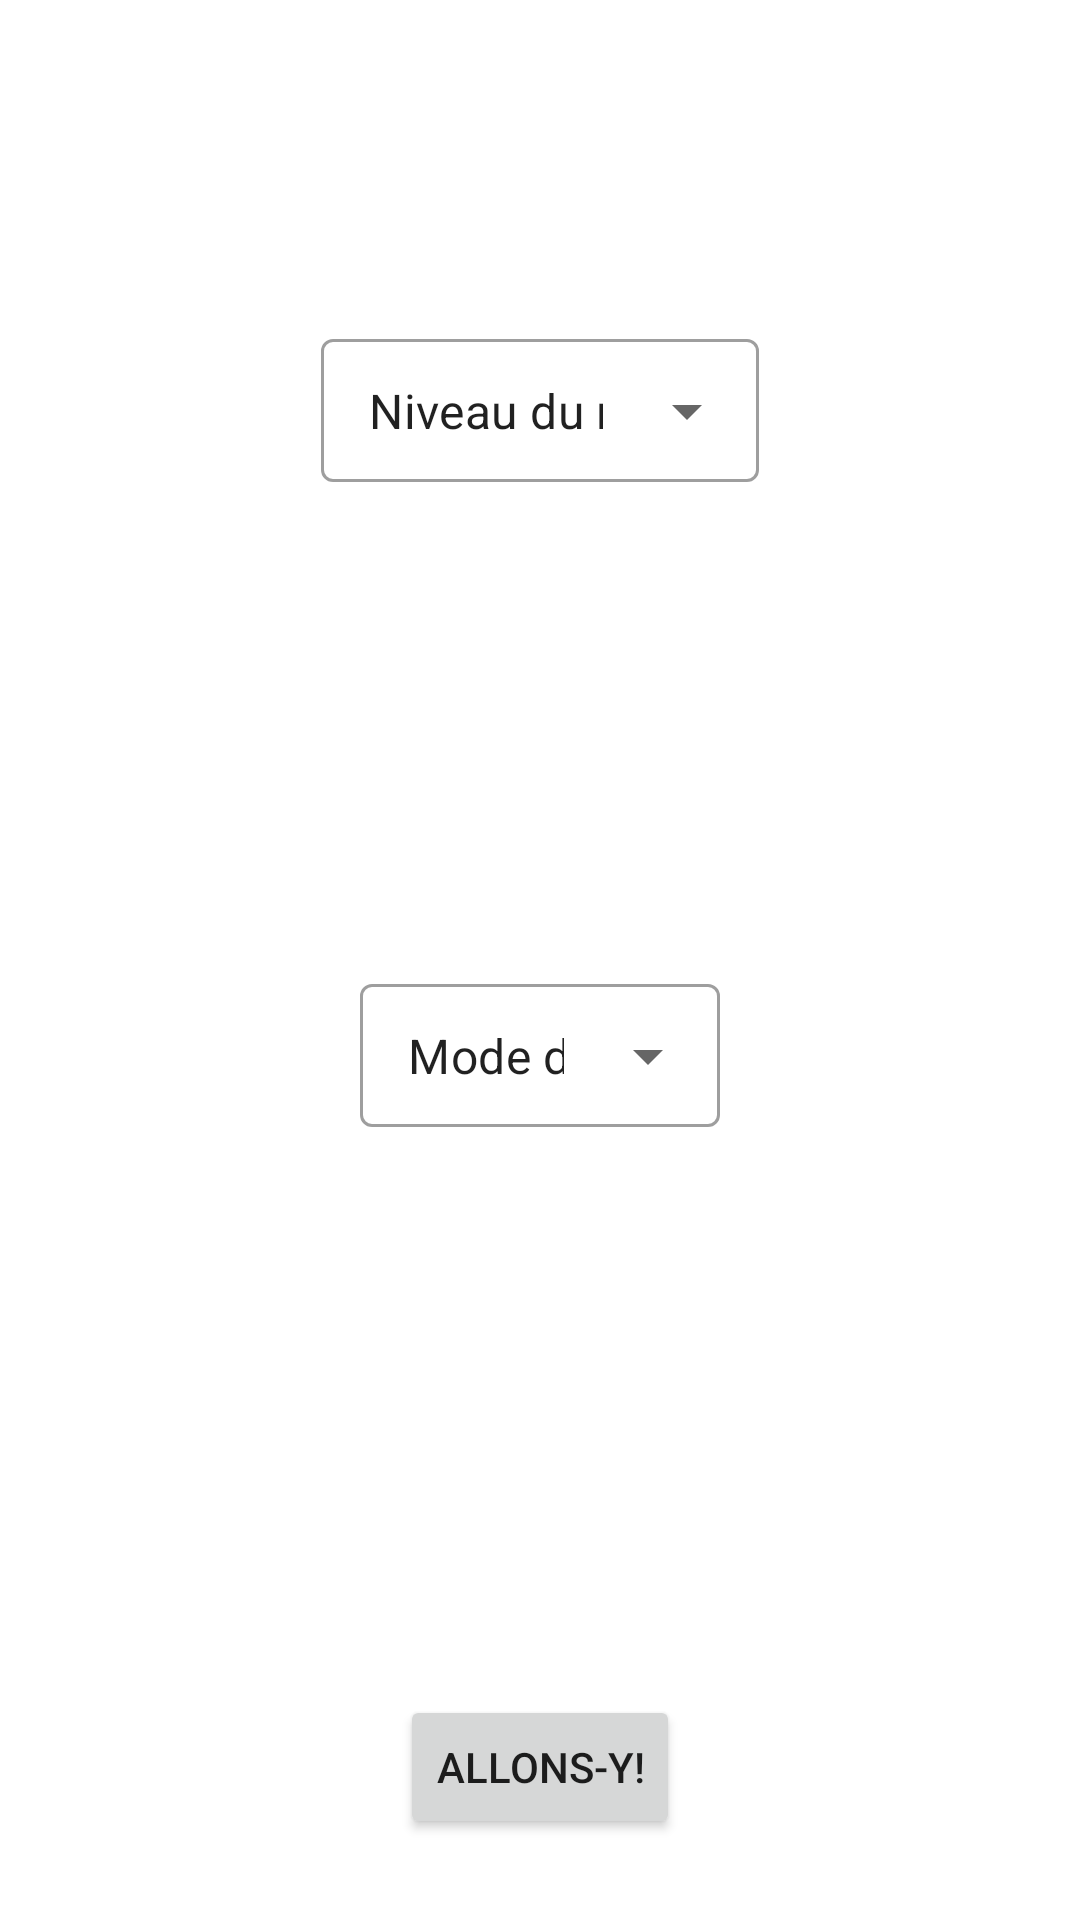

Reconstruct the res/layout file that produces this screen, plus the resources it refers to.
<!-- AndroidManifest.xml: application theme Theme.InterfaceQuartUS -->
<!-- res/layout/activity_configuration.xml -->
<?xml version="1.0" encoding="utf-8"?>
<LinearLayout xmlns:android="http://schemas.android.com/apk/res/android"
    xmlns:app="http://schemas.android.com/apk/res-auto"
    xmlns:tools="http://schemas.android.com/tools"
    android:layout_width="match_parent"
    android:layout_height="match_parent"
    android:orientation="vertical"
    tools:context=".Activity.Configuration">

    <LinearLayout
        android:layout_width="match_parent"
        android:layout_height="wrap_content"
        android:layout_weight="2"/>

    <com.google.android.material.textfield.TextInputLayout
        style="@style/Widget.MaterialComponents.TextInputLayout.OutlinedBox.Dense.ExposedDropdownMenu"
        android:layout_width="match_parent"
        android:layout_height="wrap_content"
        android:layout_weight="3"
        android:gravity="center_horizontal">

        <AutoCompleteTextView
            android:id="@+id/liste_niveaux"
            android:layout_width="wrap_content"
            android:layout_height="wrap_content"
            android:inputType="none"
            android:text="Niveau du robot" />

    </com.google.android.material.textfield.TextInputLayout>

    <com.google.android.material.textfield.TextInputLayout
        style="@style/Widget.MaterialComponents.TextInputLayout.OutlinedBox.Dense.ExposedDropdownMenu"
        android:layout_width="match_parent"
        android:layout_height="wrap_content"
        android:layout_weight="3"
        android:gravity="center_horizontal">

        <AutoCompleteTextView
            android:id="@+id/liste_modes"
            android:layout_width="wrap_content"
            android:layout_height="wrap_content"
            android:inputType="none"
            android:text="Mode de jeu" />
    </com.google.android.material.textfield.TextInputLayout>

    <LinearLayout
        android:layout_width="match_parent"
        android:layout_height="wrap_content"
        android:gravity="center"
        android:layout_weight="1">

        <Button
            android:id="@+id/bouton_jeu"
            android:layout_width="wrap_content"
            android:layout_height="wrap_content"
            android:text="Allons-y!" />
    </LinearLayout>

</LinearLayout>
<!-- resources referenced by this layout -->
<resources>
  <style name="Theme.InterfaceQuartUS" parent="Theme.MaterialComponents.Light.NoActionBar">
      
          <item name="colorPrimary">@color/noir1</item>
          <item name="colorPrimaryVariant">@color/noir2</item>
          <item name="colorOnPrimary">@color/white</item>
          
          <item name="colorSecondary">@color/teal_200</item>
          <item name="colorSecondaryVariant">@color/teal_700</item>
          <item name="colorOnSecondary">@color/black</item>
          
          <item name="android:statusBarColor">?attr/colorPrimaryVariant</item>
          
      </style>
  <color name="noir1">#FF222222</color>
  <color name="noir2">#FF333333</color>
  <color name="white">#FFFFFFFF</color>
  <color name="teal_200">#FF03DAC5</color>
  <color name="teal_700">#FF018786</color>
  <color name="black">#FF000000</color>
</resources>
